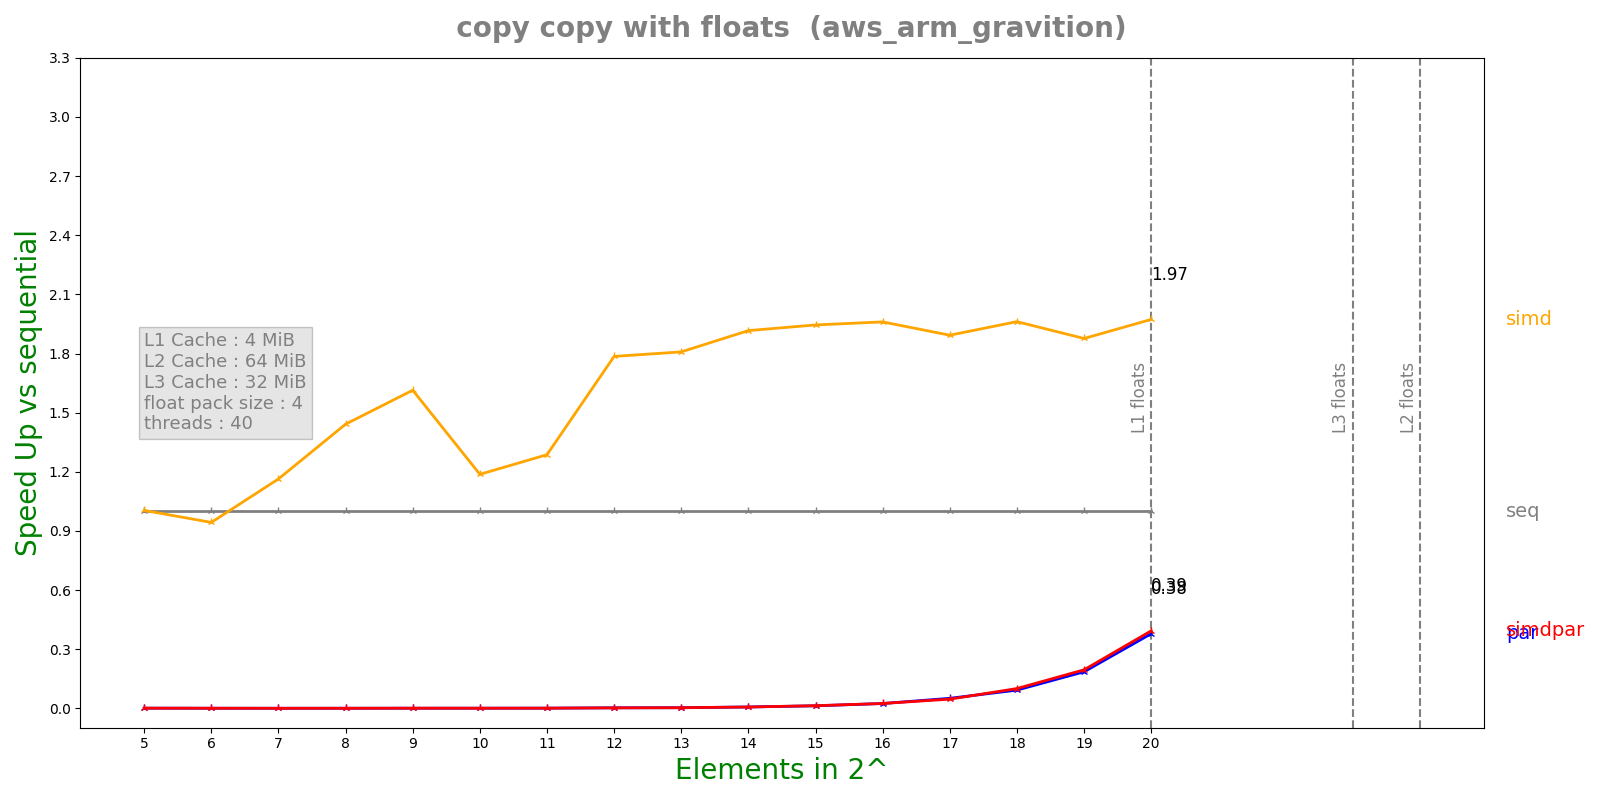

Source data for this figure (header and first rows):
n, lane, threads, seq, simd, par, simdpar
5, 4, 40, 8.852e-08, 8.816e-08, 0.0001251, 0.0001175
6, 4, 40, 1.3776e-07, 1.4606e-07, 0.0003229, 0.0003228
7, 4, 40, 2.0836e-07, 1.7906e-07, 0.001114, 0.001153
8, 4, 40, 3.4296e-07, 2.3792e-07, 0.001132, 0.001163
9, 4, 40, 6.624e-07, 4.1046e-07, 0.001139, 0.001158
10, 4, 40, 6.19917e-07, 5.222e-07, 0.00111, 0.001172
11, 4, 40, 9.34667e-07, 7.264e-07, 0.001184, 0.001176
12, 4, 40, 2.62158e-06, 1.46844e-06, 0.001035, 0.001169
13, 4, 40, 3.56517e-06, 1.9716e-06, 0.001177, 0.001163
14, 4, 40, 7.63283e-06, 3.98332e-06, 0.001133, 0.001144
15, 4, 40, 1.42782e-05, 7.34125e-06, 0.00113, 0.001069
16, 4, 40, 2.765e-05, 1.41046e-05, 0.001141, 0.001128
17, 4, 40, 5.36872e-05, 2.8363e-05, 0.001059, 0.001155
18, 4, 40, 0.0001078, 5.49742e-05, 0.001168, 0.001076
19, 4, 40, 0.0002153, 0.0001147, 0.001161, 0.001102
20, 4, 40, 0.0004271, 0.0002165, 0.001128, 0.001087
